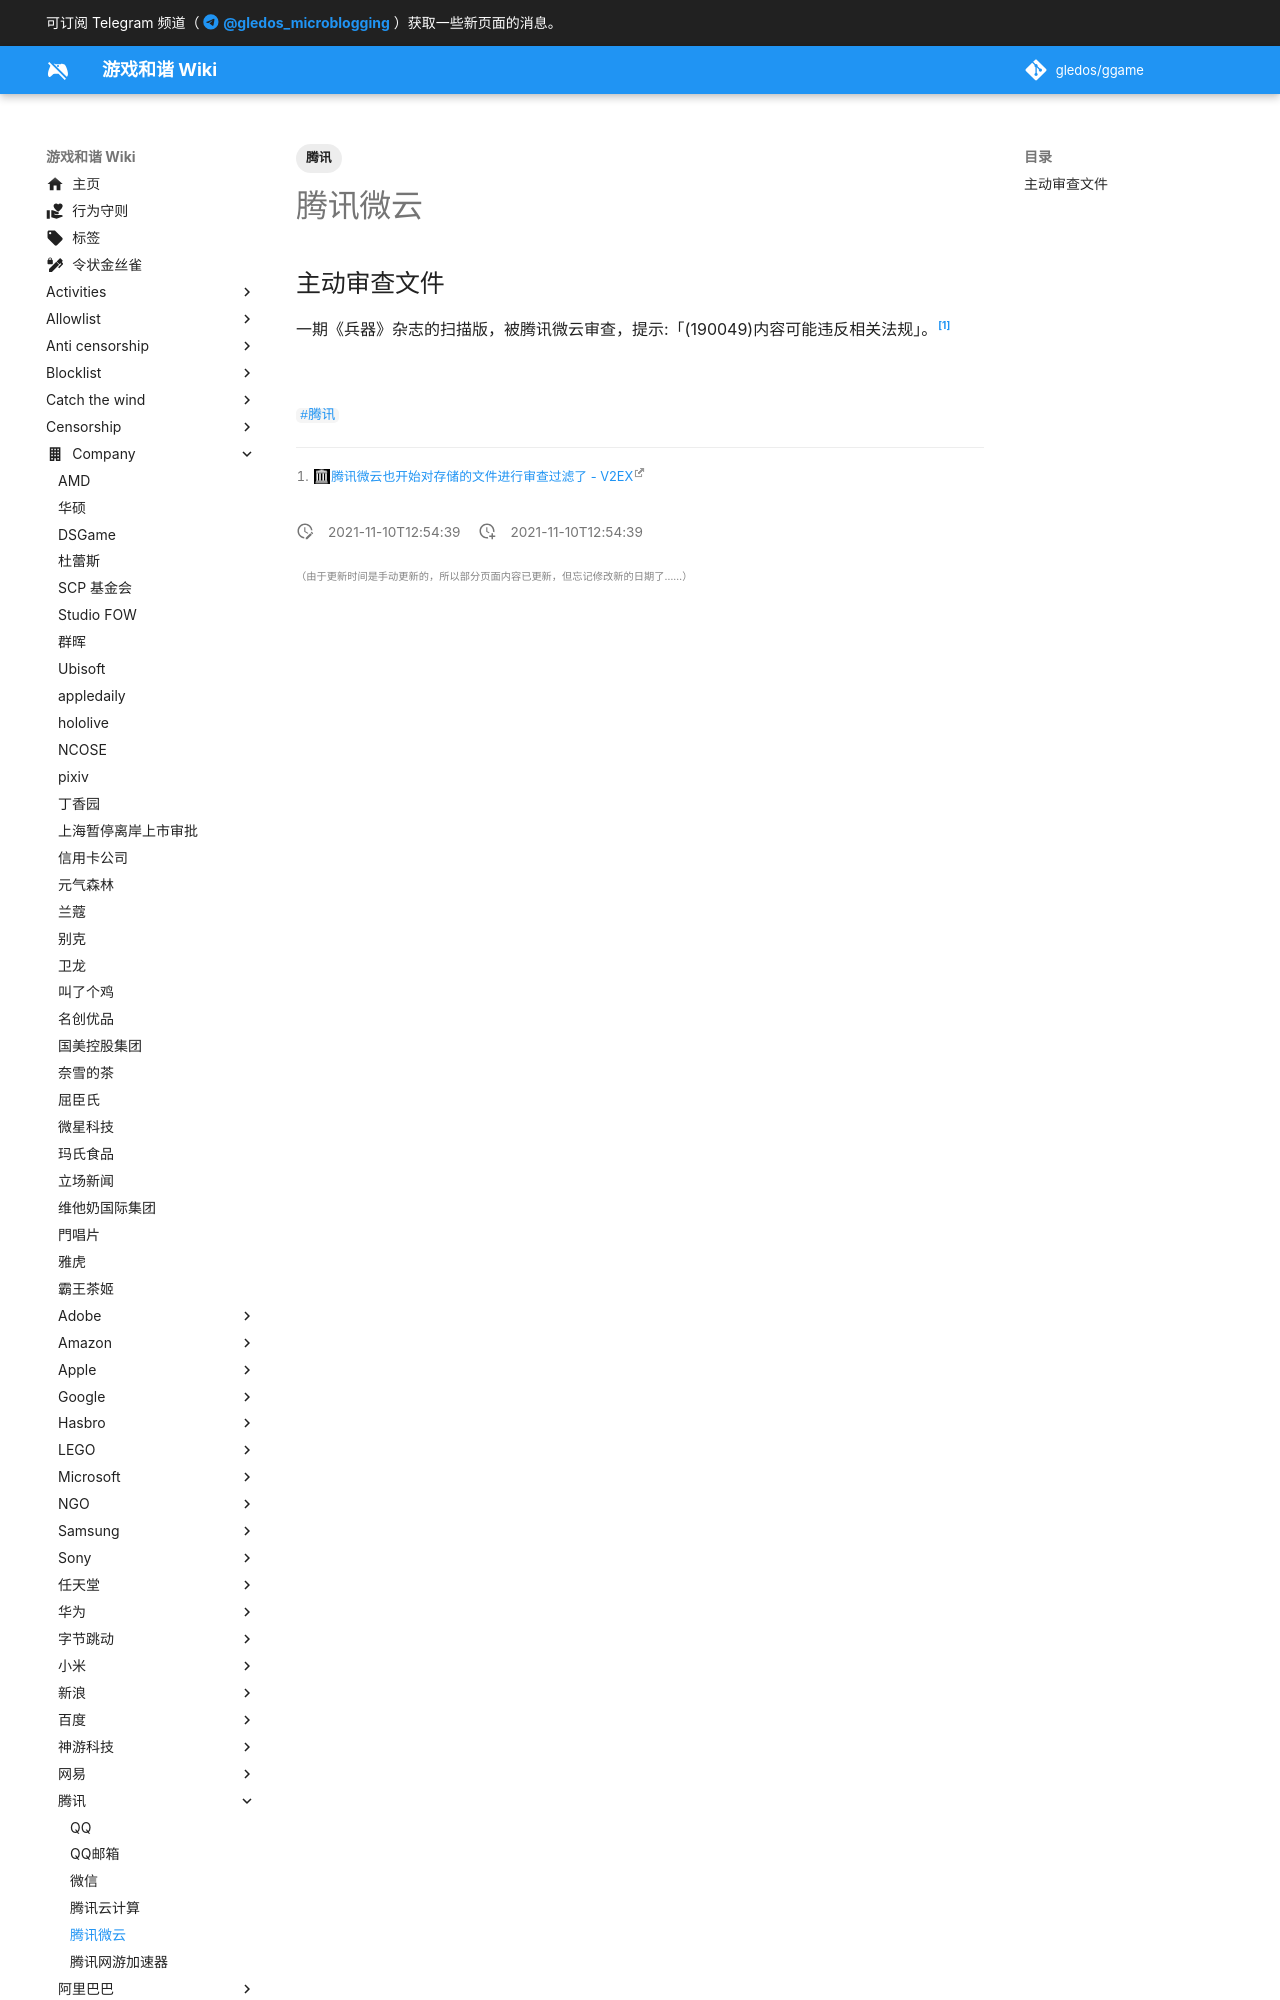

repository: gledos/ggame · page: company/腾讯/腾讯微云.html · generator: mkdocs

---
title: 腾讯微云
description:
published: true
date: "2021-11-10T12:54:39"
tags:
- 腾讯
editor: markdown
dateCreated: "2021-11-10T12:54:39"
---

## 主动审查文件

一期《兵器》杂志的扫描版，被腾讯微云审查，提示:「(190049)内容可能违反相关法规」。[^813675]
